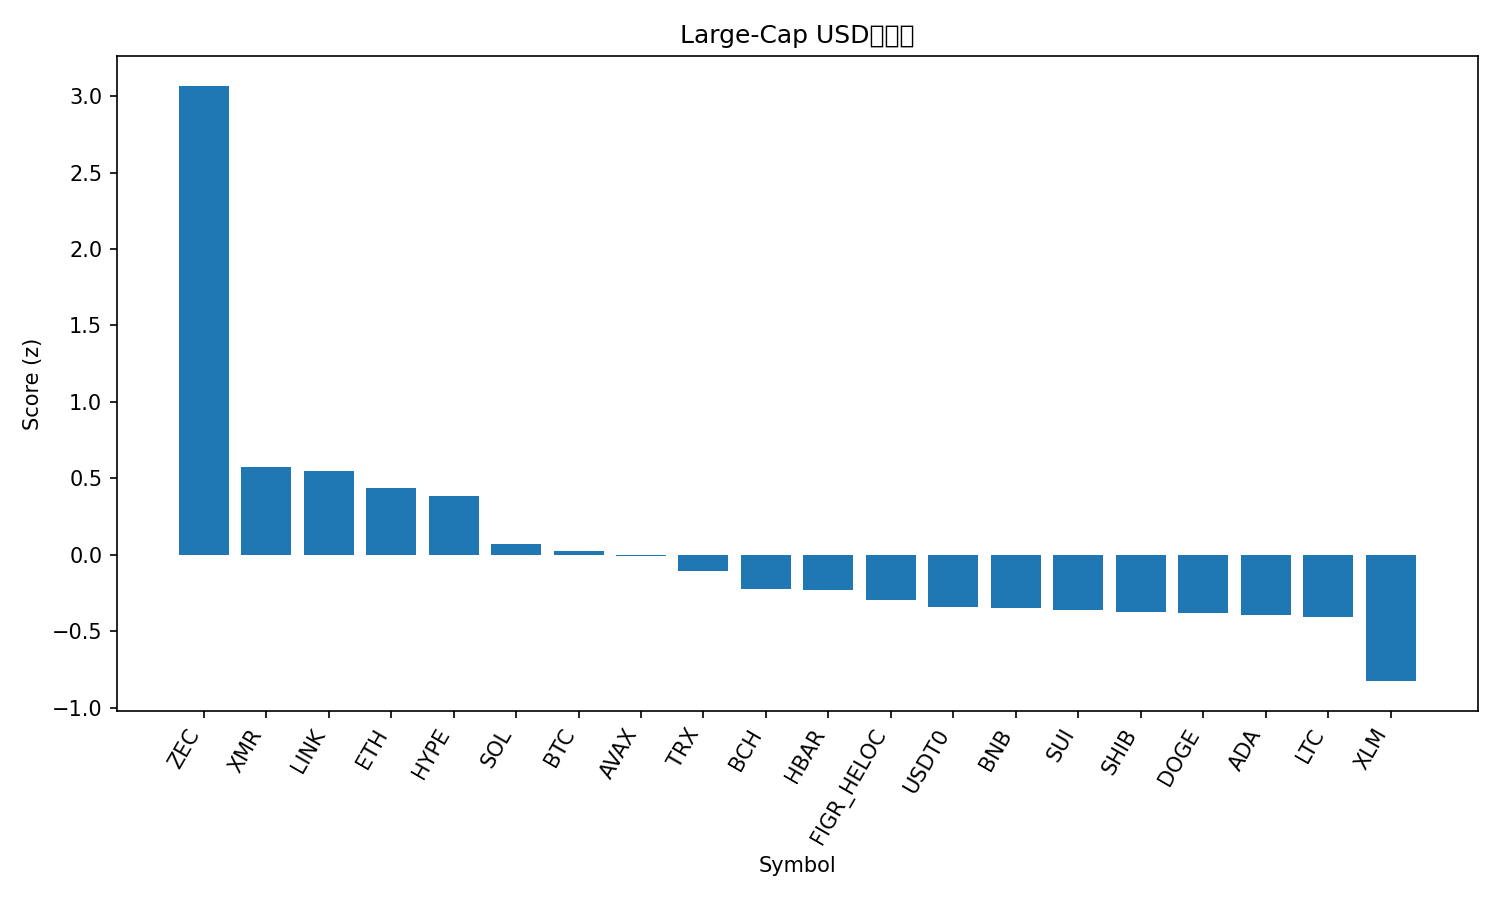

Values plotted in this chart, from the file beside it:
rank, name, symbol, price, pct_1h, pct_24h, pct_7d, pct_1h_vs_btc, pct_24h_vs_btc, pct_7d_vs_btc, market_cap_rank, market_cap, volume_usd, score
1, Zcash, ZEC, 365.1, 0.5345, 26.63, 53.84, 0.6276, 23.34, 47.45, 35, 5953389177, 1485318777, 3.067
2, Monero, XMR, 345.9, 0.5247, 2.946, 10.75, 0.6177, -0.3364, 4.358, 32, 6375559552, 171609662, 0.578
3, Chainlink, LINK, 18.93, 0.1916, 6.759, 9.855, 0.2846, 3.477, 3.462, 16, 13192183981, 739878823, 0.5465
4, Ethereum, ETH, 4202, 0.05652, 6.975, 6.727, 0.1496, 3.693, 0.3336, 2, 507629666716, 29936985191, 0.4367
5, Hyperliquid, HYPE, 47.61, -0.4677, 8.597, 27.65, -0.3746, 5.315, 21.26, 17, 12895565198, 601182203, 0.3844
6, Solana, SOL, 203.5, -0.2274, 5.535, 8.918, -0.1344, 2.252, 2.525, 6, 111870836985, 5553359991, 0.07192
7, Bitcoin, BTC, 114939, -0.09306, 3.282, 6.393, 0.0, 0.0, 0.0, 1, 2291817523781, 48093322954, 0.02732
8, Avalanche, AVAX, 20.8, -0.3065, 7.23, 1.631, -0.2135, 3.948, -4.763, 26, 8881470327, 574565670, -0.005921
9, TRON, TRX, 0.3014, 0.1929, 1.544, -5.908, 0.286, -1.738, -12.3, 10, 28527071090, 856711420, -0.1023
10, Bitcoin Cash, BCH, 557, -1.028, 9.319, 18.47, -0.9346, 6.037, 12.08, 19, 11117514145, 523977809, -0.221
11, Hedera, HBAR, 0.1814, -0.5583, 5.991, 7.4, -0.4653, 2.709, 1.006, 29, 7712617408, 169739602, -0.2298
12, Figure Heloc, FIGR_HELOC, 1.0, 0.0, 0.0, 0.0, 0.09306, -3.282, -6.393, 15, 13254517547, 1500, -0.2943
13, USDT0, USDT0, 0.9996, -0.04421, -0.06191, -0.06968, 0.04885, -3.344, -6.463, 31, 7188688657, 248708048, -0.3395
14, BNB, BNB, 1153, -0.4064, 3.285, 3.841, -0.3134, 0.003043, -2.552, 4, 160569364179, 1789899824, -0.3496
15, Sui, SUI, 2.67, -0.688, 6.455, 4.36, -0.595, 3.173, -2.033, 22, 9669182668, 714258267, -0.3621
16, Shiba Inu, SHIB, 1.06e-05, -0.5933, 4.925, 5.489, -0.5003, 1.643, -0.9041, 34, 6250580718, 150702522, -0.3725
17, Dogecoin, DOGE, 0.2065, -0.6929, 5.93, 5.86, -0.5998, 2.648, -0.5335, 9, 31292860990, 1797191824, -0.3781
18, Cardano, ADA, 0.6836, -0.6711, 5.644, 5.287, -0.578, 2.362, -1.106, 11, 25005957255, 1075888556, -0.3908
19, Litecoin, LTC, 99.98, -0.5608, 3.613, 7.571, -0.4677, 0.3303, 1.178, 30, 7645295110, 486968938, -0.4051
20, Stellar, XLM, 0.3301, -0.8371, 2.016, 4.509, -0.7441, -1.267, -1.885, 20, 10573572427, 177783495, -0.825
21, XRP, XRP, 2.63, -0.9425, 0.8214, 10.73, -0.8494, -2.461, 4.337, 5, 157847718834, 3599699673, -0.8977
